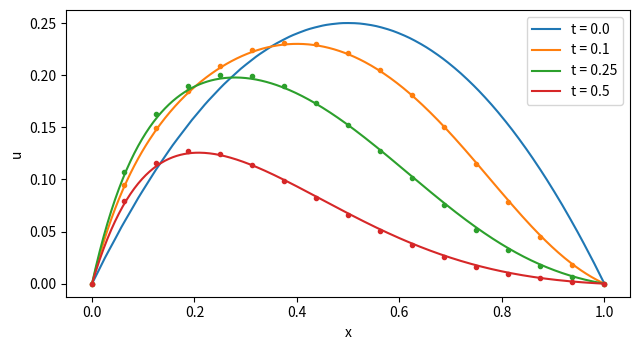

This figure's Python source:
# Sample project: explicit scheme for u_t = eps u_xx + u_x and its convergence
# Applied ODE & PDE with Python, Ch. 13 | (c) 2026 Stephen E. Moore | MIT Licence
import numpy as np
import matplotlib.pyplot as plt

EPS, T = 0.1, 0.5


def reference(x, t, eps=EPS, K=60):
    """Series solution via u = exp(-x/(2eps) - t/(4eps)) v, where v_t = eps v_xx."""
    xg, wg = np.polynomial.legendre.leggauss(200)        # Gauss-Legendre on [0, 1]
    xg, wg = 0.5 * (xg + 1), 0.5 * wg
    v = np.zeros_like(x)
    for k in range(1, K + 1):
        bk = 2 * np.sum(wg * np.exp(xg / (2 * eps)) * xg * (1 - xg) * np.sin(k * np.pi * xg))
        v += bk * np.exp(-eps * (k * np.pi)**2 * t) * np.sin(k * np.pi * x)
    return np.exp(-x / (2 * eps) - t / (4 * eps)) * v


def ftcs(N, r=0.4, eps=EPS, T=T):
    """Forward Euler in time, central differences in space; dt <= r h^2 / eps."""
    h = 1.0 / N
    x = np.linspace(0, 1, N + 1)
    M = int(np.ceil(T / (r * h**2 / eps)))       # number of time steps
    dt = T / M
    lam, mu = eps * dt / h**2, dt / (2 * h)
    U = x * (1 - x)
    for n in range(M):
        U[1:-1] = U[1:-1] + lam * (U[2:] - 2 * U[1:-1] + U[:-2]) + mu * (U[2:] - U[:-2])
    return x, U, dt


print(f"eps = {EPS}, T = {T}, dt = 0.4 h^2/eps (rounded so that T/dt is an integer)")
print(" n     h        dt        max error   ratio   order")
prev = None
for n in range(1, 8):
    x, U, dt = ftcs(2**n)
    err = np.max(np.abs(U - reference(x, T)))
    if prev is None:
        print(f"{n:2d}  {1 / 2**n:.5f}  {dt:.3e}  {err:.3e}")
    else:
        print(f"{n:2d}  {1 / 2**n:.5f}  {dt:.3e}  {err:.3e}  {prev / err:6.2f}  "
              f"{np.log2(prev / err):5.2f}")
    prev = err
xf = np.linspace(0, 1, 401)
print(f"max of reference solution at T: {np.max(reference(xf, T)):.6f}")

plt.figure(figsize=(6.5, 3.6))
for t in [0.0, 0.1, 0.25, 0.5]:
    line, = plt.plot(xf, reference(xf, t), label=f"t = {t}")
    if t > 0:
        x, U, dt = ftcs(16, T=t)
        plt.plot(x, U, "o", ms=3, color=line.get_color())
plt.xlabel("x")
plt.ylabel("u")
plt.legend()
plt.tight_layout()
plt.savefig("ch13_cd_profiles.pdf", bbox_inches="tight")
plt.close()
